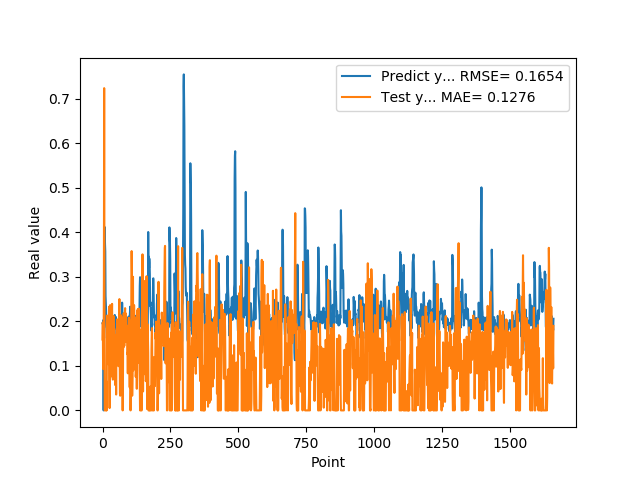

Data behind this chart, as committed beside it:
1.955727785830000398e-01, 1.591405178879104210e-01
1.954265981910000005e-01, 1.971976360893537283e-01
2.004670947789999880e-01, 9.293660302079188862e-02
2.029463946819999587e-01, 1.171393839048886082e-01
0.000000000000000000e+00, 1.306040590233008003e-01
1.862521618600000151e-01, 2.947230853857585320e-01
1.862153261900000301e-01, 7.237337380303707768e-01
4.038094580169999670e-01, 1.985376581521520467e-01
4.118085205549999461e-01, 0.000000000000000000e+00
3.743042349819999948e-01, 0.000000000000000000e+00
3.571429848669999685e-01, 0.000000000000000000e+00
2.572054266930000055e-01, 0.000000000000000000e+00
2.409307956699999753e-01, 0.000000000000000000e+00
2.253161966800000249e-01, 0.000000000000000000e+00
1.935185044999999937e-01, 6.529947209020536825e-02
1.787700653079999924e-01, 0.000000000000000000e+00
1.622045934200000150e-01, 1.628702576862414708e-01
1.761920750140000269e-01, 2.129594074660678404e-01
1.883655935530000325e-01, 1.949812192201957617e-01
1.861467957499999548e-01, 1.578278839972304115e-01
1.954913884399999968e-01, 1.039162200689851684e-01
1.954011768099999935e-01, 1.590290432812129229e-01
1.660518944260000185e-01, 1.424973201207884455e-01
1.907722949980000249e-01, 1.454335167765908876e-01
2.156041562559999625e-01, 2.329284006965924303e-01
1.898660957809999716e-01, 1.283175669068102598e-01
1.770474612709999895e-01, 5.274439436288188426e-03
2.001174986360000074e-01, 1.925635486269423879e-01
1.948629021640000125e-01, 2.364718855623871296e-01
1.922753006219999894e-01, 7.488714041487999629e-02
1.779100298880000042e-01, 9.651070444435580487e-02
1.810636967419999854e-01, 1.950197551457540923e-01
1.680064052340000114e-01, 1.856900038674240971e-01
1.635809391740000174e-01, 1.925990554456969428e-01
1.706920862200000111e-01, 2.019768518048339900e-01
1.916799396280000345e-01, 2.392424301773305173e-01
2.085516005749999957e-01, 1.622189099955818892e-01
2.058236002919999752e-01, 9.340984110433417364e-02
1.828240007160000513e-01, 6.912375010586453705e-02
1.857409924269999846e-01, 1.380577189319401599e-01
1.775099337099999841e-01, 2.121685413057549652e-01
1.752161234619999952e-01, 1.823279221774311010e-01
1.971126049759999999e-01, 1.545185903589319787e-01
1.845117062330000057e-01, 1.837690600568452348e-01
1.984785944219999987e-01, 1.083523101539541622e-01
2.143009155989999692e-01, 1.346600108819127062e-01
1.841159015890000139e-01, 1.396635836806251751e-01
2.104043960570000094e-01, 5.674347999838069700e-02
2.032361328599999739e-01, 1.695945407381184988e-01
2.088565975429999833e-01, 1.240716345447757663e-01
1.960448026660000231e-01, 3.565249435888925844e-02
1.900728046889999523e-01, 1.444886614197388730e-01
1.658952832220000062e-01, 1.278671963969190417e-01
1.872539073229999851e-01, 1.947817407022310876e-01
1.852532625200000171e-01, 2.042456436207772397e-01
1.799222826959999966e-01, 1.528970827090711249e-01
2.012764066460000223e-01, 1.094103922956984054e-01
1.978618204589999985e-01, 1.940727007891970279e-01
1.950792670250000027e-01, 1.002502674051772708e-01
1.711323857310000085e-01, 9.924793223775582596e-02
1.623787879939999901e-01, 1.916007256710512696e-01
... 1,599 more rows
